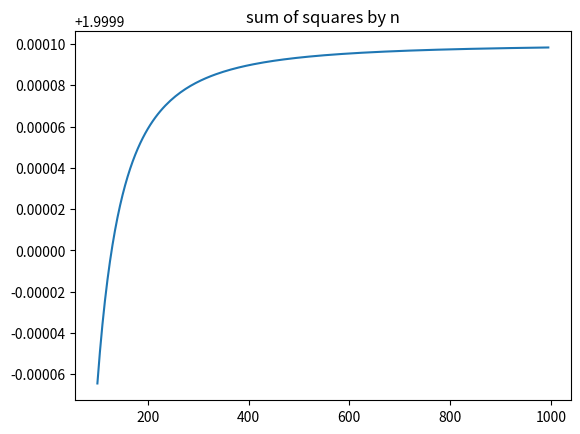

Write the Python code that produced this figure. (Note: this script raises an exception after producing the figure.)
import matplotlib.pyplot as plt
import matplotlib.patches as patches
import numpy as np
import math 

Func = np.sin

n = 50

squares = []
result = []
for n in range(100, 1000, 5):
    for i in range(1, n + 1):

        squares.append(math.pi/n * Func(0 + i*math.pi/n))
    
    result.append(sum(squares))
    squares.clear()

x = np.arange(100, 1000, 5)
y = result

fig, ax = plt.subplots()

Sin = ax.plot(x, y)

plt.title(f"sum of squares by n")

plt.savefig(f"calculus/plots/sums.png", format = 'png', dpi = 200)

plt.show()
